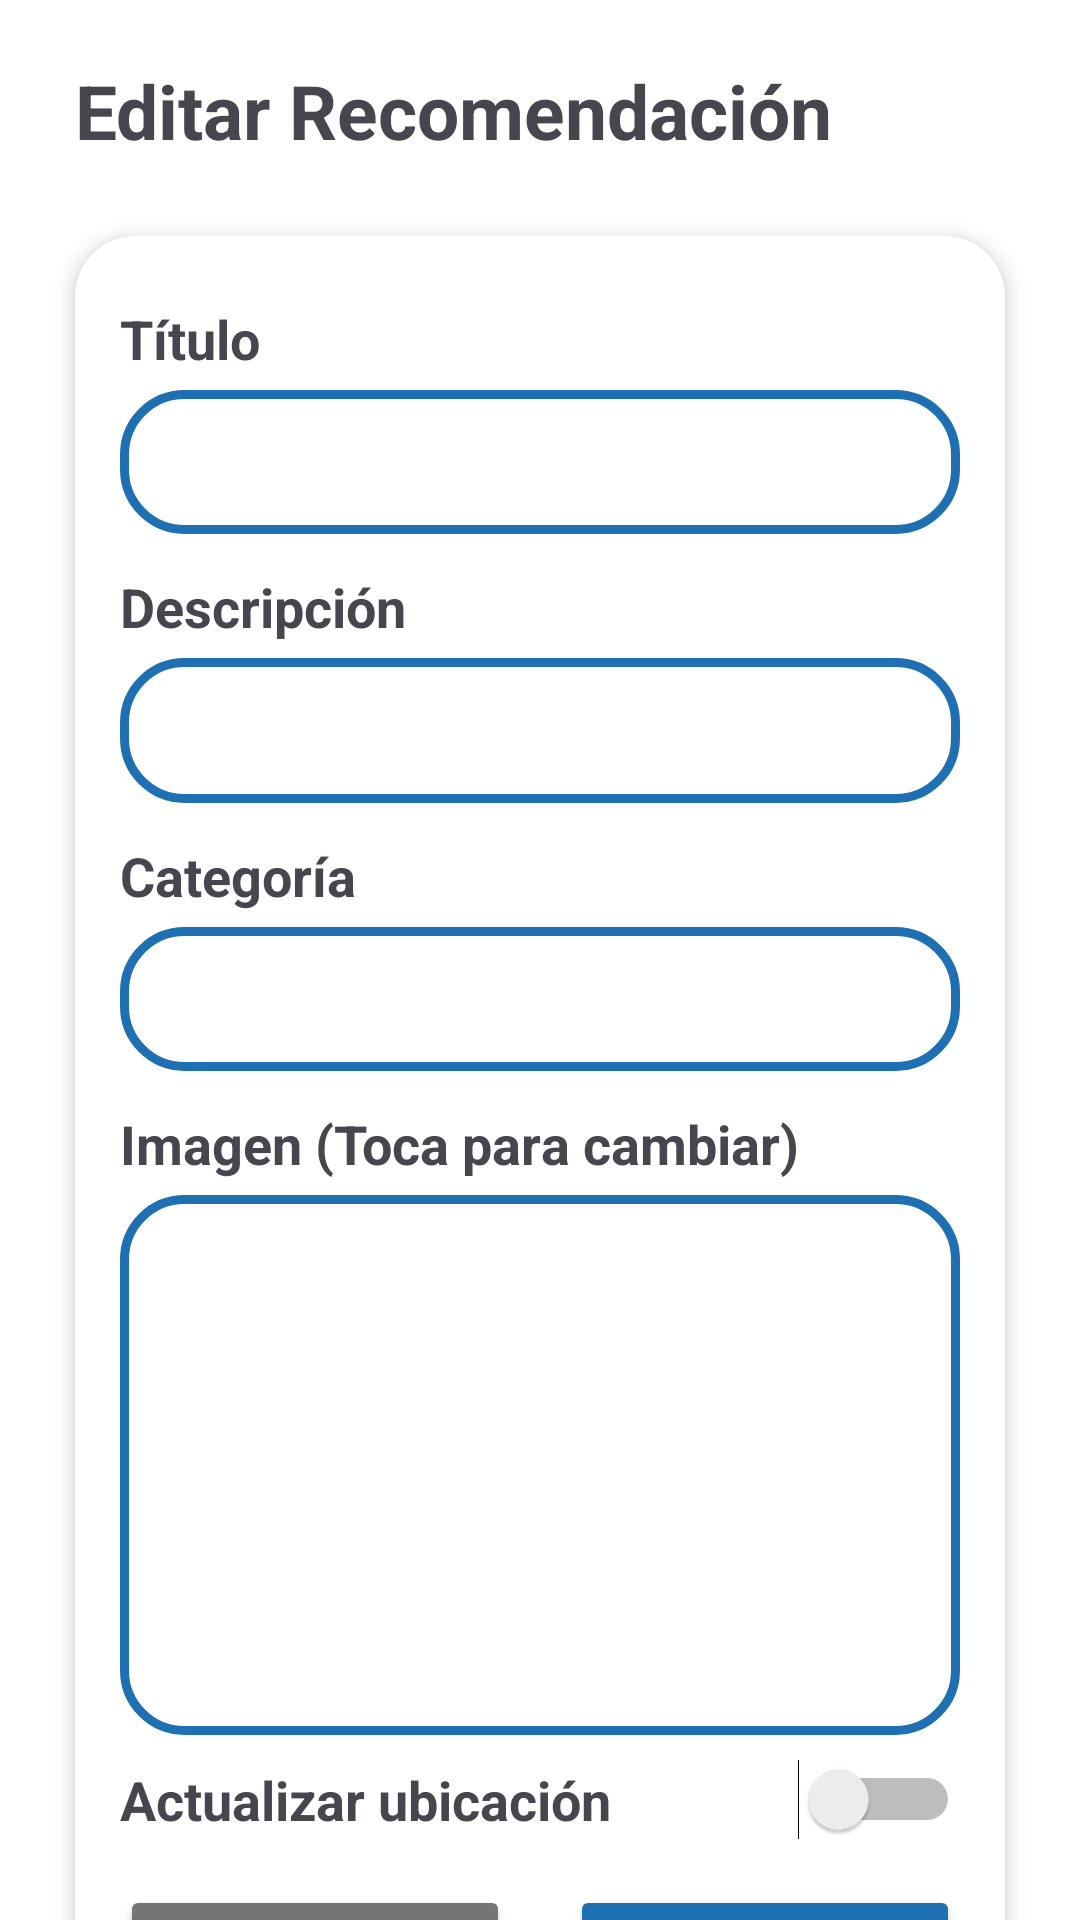

Here is an Android app screen rendered from its layout file. Give the layout XML and the strings, colors and styles it references.
<!-- AndroidManifest.xml: application theme Theme.Animals -->
<!-- res/layout/activity_editar_recomendacion.xml -->
<?xml version="1.0" encoding="utf-8"?>
<androidx.core.widget.NestedScrollView xmlns:android="http://schemas.android.com/apk/res/android"
    xmlns:app="http://schemas.android.com/apk/res-auto"
    xmlns:tools="http://schemas.android.com/tools"
    android:id="@+id/main"
    android:layout_width="match_parent"
    android:layout_height="match_parent"
    android:background="@color/white">

    <LinearLayout
        android:layout_width="match_parent"
        android:layout_height="match_parent"
        android:gravity="start"
        android:orientation="vertical">

        <LinearLayout
            android:layout_width="match_parent"
            android:layout_height="wrap_content"
            android:orientation="vertical">

            <TextView
                android:text="Editar Recomendación"
                android:textSize="25sp"
                android:textStyle="bold"
                android:layout_width="match_parent"
                android:layout_height="wrap_content"
                android:paddingHorizontal="25dp"
                android:layout_marginTop="20dp"/>

            <androidx.cardview.widget.CardView
                android:layout_width="match_parent"
                android:layout_height="wrap_content"
                android:layout_margin="25dp"
                android:backgroundTint="@color/white"
                app:cardElevation="4dp"
                app:cardCornerRadius="20dp">

                <LinearLayout
                    android:orientation="vertical"
                    android:layout_width="match_parent"
                    android:layout_height="wrap_content"
                    android:paddingHorizontal="15dp"
                    android:paddingVertical="10dp">

                    <TextView
                        android:text="Título"
                        android:textSize="18sp"
                        android:textStyle="bold"
                        android:layout_width="match_parent"
                        android:layout_height="wrap_content"
                        android:layout_marginTop="12dp"/>
                    <EditText
                        android:id="@+id/edtEditarTitulo"
                        android:layout_width="match_parent"
                        android:layout_height="48dp"
                        android:layout_marginTop="5dp"
                        android:background="@drawable/button_border"
                        android:padding="12dp"
                        android:inputType="textCapSentences"/>

                    <TextView
                        android:text="Descripción"
                        android:layout_width="match_parent"
                        android:layout_height="wrap_content"
                        android:textSize="18sp"
                        android:textStyle="bold"
                        android:layout_marginTop="12dp"/>
                    <EditText
                        android:id="@+id/edtEditarDescripcion"
                        android:layout_width="match_parent"
                        android:layout_height="match_parent"
                        android:background="@drawable/button_border"
                        android:layout_marginTop="5dp"
                        android:padding="12dp"
                        android:gravity="top"
                        android:maxLines="4"
                        android:inputType="textMultiLine"/>

                    <TextView
                        android:text="Categoría"
                        android:layout_width="match_parent"
                        android:layout_height="wrap_content"
                        android:textSize="18sp"
                        android:textStyle="bold"
                        android:layout_marginTop="12dp"/>
                    <EditText
                        android:id="@+id/edtEditarCategoria"
                        android:layout_marginTop="5dp"
                        android:layout_width="match_parent"
                        android:layout_height="48dp"
                        android:background="@drawable/button_border"
                        android:padding="12dp"
                        android:inputType="text"/>

                    <TextView
                        android:text="Imagen (Toca para cambiar)"
                        android:textSize="18sp"
                        android:textStyle="bold"
                        android:layout_width="match_parent"
                        android:layout_height="wrap_content"
                        android:layout_marginTop="12dp"/>
                    <ImageView
                        android:id="@+id/imgEditarFoto"
                        android:layout_width="match_parent"
                        android:layout_height="180dp"
                        android:layout_marginTop="5dp"
                        android:scaleType="centerCrop"
                        android:src="@drawable/button_border"/>

                    <LinearLayout
                        android:layout_marginTop="8dp"
                        android:layout_width="match_parent"
                        android:layout_height="wrap_content"
                        android:orientation="horizontal"
                        android:gravity="center_vertical">
                        <TextView
                            android:text="Actualizar ubicación"
                            android:textSize="18sp"
                            android:textStyle="bold"
                            android:layout_width="0dp"
                            android:layout_height="wrap_content"
                            android:layout_weight="1"/>
                        <Switch
                            android:id="@+id/switchEditarUbicacion"
                            android:layout_width="wrap_content"
                            android:layout_height="wrap_content"/>
                    </LinearLayout>

                    <androidx.cardview.widget.CardView
                        android:id="@+id/cardMapaPreview"
                        android:layout_width="match_parent"
                        android:layout_height="150dp"
                        android:layout_marginTop="10dp"
                        android:layout_marginBottom="10dp"
                        android:visibility="gone"
                        app:cardCornerRadius="12dp"
                        app:cardElevation="2dp">
                        <com.google.android.gms.maps.MapView
                            android:id="@+id/mapaPreview"
                            android:layout_width="match_parent"
                            android:layout_height="match_parent"
                            xmlns:map="http://schemas.android.com/apk/res-auto"
                            map:liteMode="true"/>
                    </androidx.cardview.widget.CardView>

                    <LinearLayout
                        android:layout_width="match_parent"
                        android:layout_height="match_parent"
                        android:orientation="horizontal"
                        android:layout_marginTop="5dp">
                        <Button
                            android:id="@+id/btnCancelarEdicion"
                            android:layout_marginTop="10dp"
                            android:layout_width="0dp"
                            android:layout_height="48dp"
                            android:layout_weight="1"
                            android:text="Cancelar"
                            android:backgroundTint="#757575"
                            android:textColor="@android:color/white"/>
                        <TextView
                            android:layout_width="20dp"
                            android:layout_height="match_parent"/>
                        <Button
                            android:id="@+id/btnActualizar"
                            android:layout_marginTop="10dp"
                            android:layout_width="0dp"
                            android:layout_height="48dp"
                            android:layout_weight="1"
                            android:text="Actualizar"
                            android:backgroundTint="@color/colorbase"
                            android:textColor="@android:color/white"/>
                    </LinearLayout>
                </LinearLayout>
            </androidx.cardview.widget.CardView>
        </LinearLayout>
    </LinearLayout>
</androidx.core.widget.NestedScrollView>
<!-- resources referenced by this layout -->
<resources>
  <color name="colorbase">#1E70B3</color>
  <color name="white">#FFFFFFFF</color>
  <!-- drawable button_border (drawable) -->
  <?xml version="1.0" encoding="utf-8"?>
  <ripple xmlns:android="http://schemas.android.com/apk/res/android"
      android:color="?attr/colorControlHighlight"> 
  
      <item>
          <shape android:shape="rectangle">
              <solid android:color="@color/white" />
              <corners android:radius="20dp" /> 
              <stroke
                  android:background="@color/grisoscuro"
                  android:width="3dp"
                  android:color="@color/colorbase" />  
          </shape>
      </item>
  </ripple>
  <style name="Theme.Animals" parent="Base.Theme.Animals" />
  <color name="grisoscuro">#333333</color>
  <style name="Base.Theme.Animals" parent="Theme.Material3.DayNight.NoActionBar">
          
          
      </style>
</resources>
